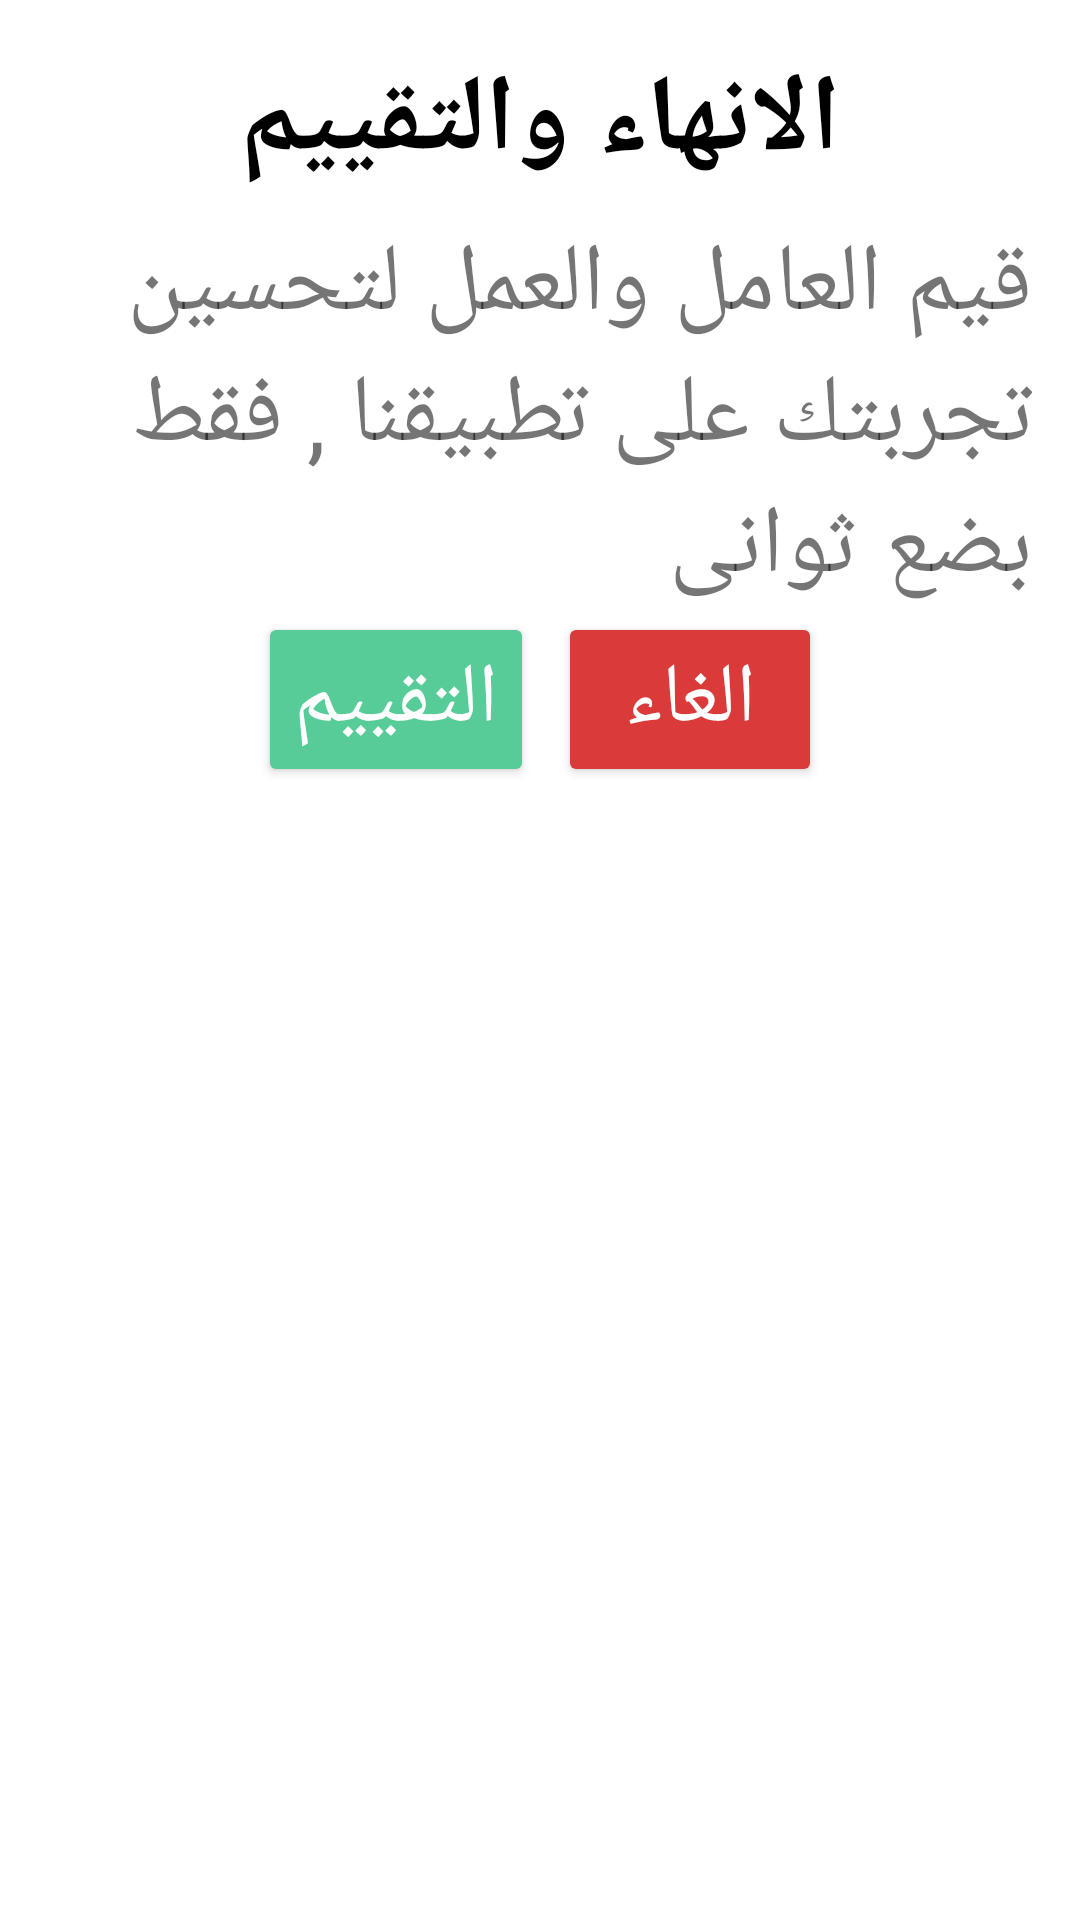

Reconstruct the res/layout file that produces this screen, plus the resources it refers to.
<!-- AndroidManifest.xml: application theme Theme.MaterialComponents.Light.NoActionBar -->
<!-- res/layout/dialog_message.xml -->
<?xml version="1.0" encoding="utf-8"?>
<LinearLayout xmlns:android="http://schemas.android.com/apk/res/android"
    android:layout_width="match_parent"
    android:layout_height="wrap_content"
    android:orientation="vertical"
    android:padding="16dp">

    <TextView
        android:id="@+id/dialog_title"
        android:layout_width="match_parent"
        android:layout_height="wrap_content"
        android:gravity="center"
        android:paddingBottom="8dp"
        android:text="الانهاء والتقييم"
        android:textColor="@android:color/black"
        android:textSize="36sp"
        android:textStyle="bold" />

    <TextView
        android:id="@+id/dialog_message"
        android:layout_width="match_parent"
        android:layout_height="wrap_content"
        android:text="قيم العامل والعمل لتحسين تجربتك على تطبيقنا , فقط بضع ثوانى"
        android:textSize="32sp" />

    <LinearLayout
        android:layout_width="match_parent"
        android:layout_height="wrap_content"
        android:gravity="center"
        android:orientation="horizontal">

        <Button
            android:id="@+id/dialog_positive_button"
            android:layout_width="wrap_content"
            android:layout_height="wrap_content"
            android:backgroundTint="@color/colorSecondary"
            android:text="التقييم"
            android:textColor="@android:color/white"
            android:textSize="28sp" />

        <Button
            android:id="@+id/dialog_negative_button"
            android:layout_width="wrap_content"
            android:layout_height="wrap_content"
            android:layout_marginStart="8dp"
            android:backgroundTint="#DA3A3A"
            android:text="الغاء"
            android:textColor="@android:color/white"
            android:textSize="28sp" />
    </LinearLayout>
</LinearLayout>
<!-- resources referenced by this layout -->
<resources>
  <color name="colorSecondary">#57cc99</color>
</resources>
